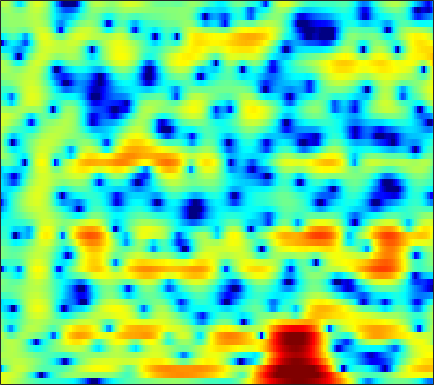

The file beside this chart, header and first rows:
4.024, 3.8349, 3.5452, 3.2103, 2.9424, 2.5503, 2.1332, 1.8002, 1.3401, 0.86124, 0.36097, -0.028843, -0.53303, -1.0235, -1.3821, -1.822, -2.2208, -2.4776, -2.7691, -3.0038, -3.1788, -3.2721, -3.3544, -3.4012
3.876, 3.729, 3.58, 3.449, 3.345, 3.169, 2.922, 2.67, 2.233, 1.657, 0.9085, 0.2208, -0.8994, -2.315, -3.627, -5.831, -8.846, -12.04, -18.85, -20.64, -13.44, -10.18, -7.244, -5.197
-10.07, -5.824, -2.479, -0.368, 0.7426, 1.788, 2.465, 2.781, 2.983, 2.969, 2.766, 2.507, 2.029, 1.442, 0.9487, 0.2412, -0.4498, -0.9153, -1.411, -1.749, -1.959, -2.036, -2.088, -2.131
1.069, 1.154, 1.371, 1.644, 1.85, 2.084, 2.257, 2.334, 2.362, 2.304, 2.161, 2.004, 1.736, 1.417, 1.151, 0.7528, 0.3175, -0.01273, -0.4751, -0.9689, -1.524, -2.001, -2.748, -3.659
1.907, 1.906, 1.925, 1.954, 1.962, 1.941, 1.871, 1.78, 1.608, 1.374, 1.082, 0.8362, 0.4846, 0.1212, -0.1461, -0.4954, -0.808, -1.011, -1.262, -1.473, -1.655, -1.791, -1.984, -2.194
0.7056, 1.164, 1.639, 1.955, 2.084, 2.13, 2.015, 1.828, 1.438, 0.8942, 0.1748, -0.4661, -1.442, -2.488, -3.276, -4.174, -4.671, -4.7, -4.336, -3.678, -2.921, -2.371, -1.674, -1.046
0.8099, 1.373, 1.846, 2.098, 2.175, 2.172, 2.047, 1.877, 1.488, 0.8823, -0.01244, -0.9382, -2.672, -5.108, -7.666, -12.87, -18.84, -14.74, -9.528, -6.511, -4.614, -3.619, -2.618, -1.787
2.532, 1.671, 0.3735, -0.8898, -1.538, -1.675, -1.029, -0.3238, 0.55, 1.198, 1.517, 1.535, 1.31, 0.8877, 0.5094, 0.004841, -0.4262, -0.6754, -0.9412, -1.341, -2.07, -3.015, -5.03, -8.521
0.3928, -1.276, -4.045, -7.51, -9.969, -9.747, -6.591, -4.437, -2.246, -0.6636, 0.4621, 1.103, 1.677, 2, 2.116, 2.13, 2.043, 1.873, 1.53, 1.031, 0.3843, -0.2045, -1.047, -1.796
-0.7102, -1.501, -2.429, -3.137, -3.465, -3.55, -3.247, -2.823, -2.074, -1.248, -0.4591, 0.09821, 0.7783, 1.294, 1.595, 1.869, 1.994, 1.994, 1.888, 1.657, 1.331, 1.038, 0.6209, 0.2195
-2.571, -3.216, -4.079, -4.879, -5.341, -5.591, -5.231, -4.59, -3.397, -2.034, -0.6974, 0.1915, 1.233, 2.081, 2.586, 3.067, 3.337, 3.403, 3.334, 3.077, 2.646, 2.214, 1.48, 0.586
-6.18, -6.409, -7.36, -9.346, -12, -19.88, -22.35, -12.95, -7.21, -3.681, -1.167, 0.2934, 1.795, 2.902, 3.529, 4.12, 4.44, 4.522, 4.421, 4.077, 3.476, 2.852, 1.768, 0.3541
-6.619, -5.972, -5.586, -5.532, -5.572, -5.471, -4.916, -4.164, -2.848, -1.403, -0.06213, 0.8437, 1.883, 2.712, 3.176, 3.602, 3.825, 3.851, 3.695, 3.33, 2.743, 2.154, 1.168, -0.05657
-2.777, -2.654, -2.469, -2.271, -2.096, -1.795, -1.403, -1.049, -0.494, 0.1213, 0.7484, 1.189, 1.728, 2.179, 2.442, 2.681, 2.774, 2.742, 2.555, 2.207, 1.701, 1.216, 0.44, -0.476
-0.4731, -0.6379, -0.7895, -0.8564, -0.8512, -0.7684, -0.608, -0.4301, -0.1267, 0.2293, 0.6523, 0.9716, 1.378, 1.731, 1.948, 2.147, 2.219, 2.179, 2.007, 1.683, 1.215, 0.7712, 0.07547, -0.7286
0.2377, -0.1736, -0.6191, -0.9571, -1.152, -1.338, -1.415, -1.374, -1.159, -0.749, -0.1938, 0.3021, 0.9861, 1.613, 1.999, 2.384, 2.589, 2.617, 2.476, 2.13, 1.587, 1.069, 0.2401, -0.7004
-1.449, -2.012, -2.383, -2.617, -2.882, -3.496, -4.396, -5.147, -5.692, -4.878, -2.997, -1.426, 0.4494, 1.963, 2.848, 3.675, 4.152, 4.29, 4.176, 3.732, 2.956, 2.154, 0.7768, -0.9312
-22.65, -13.21, -7.368, -5.094, -4.479, -4.739, -6.246, -8.341, -11.95, -10.29, -5.319, -2.418, 0.4237, 2.416, 3.506, 4.522, 5.102, 5.267, 5.145, 4.657, 3.765, 2.799, 1.069, -1.293
-3.024, -3.406, -3.331, -3.014, -2.812, -2.684, -2.672, -2.647, -2.45, -1.836, -0.8945, -0.06464, 1.057, 2.071, 2.697, 3.339, 3.713, 3.812, 3.708, 3.304, 2.6, 1.887, 0.6805, -0.7718
0.1046, -0.3497, -0.8029, -1.084, -1.216, -1.297, -1.256, -1.151, -0.9125, -0.5617, -0.06409, 0.3593, 0.9351, 1.522, 1.914, 2.332, 2.616, 2.724, 2.709, 2.466, 2.019, 1.541, 0.7204, -0.3108
0.06028, -0.3375, -0.8056, -1.221, -1.483, -1.746, -1.879, -1.873, -1.678, -1.376, -0.9463, -0.5481, 0.0447, 0.6424, 1.093, 1.661, 2.139, 2.414, 2.621, 2.657, 2.474, 2.187, 1.614, 0.8312
-1.71, -1.846, -2.244, -2.947, -3.616, -4.571, -5.328, -5.543, -5.28, -4.519, -3.709, -3.129, -2.288, -1.37, -0.574, 0.5667, 1.678, 2.409, 3.163, 3.646, 3.799, 3.701, 3.294, 2.569
-3.436, -2.908, -3.123, -4.332, -6.032, -10.03, -18.87, -24.68, -12.92, -9.144, -7.749, -7.77, -8.662, -8.46, -6.37, -2.706, 0.3901, 2.157, 3.909, 5.011, 5.579, 5.667, 5.343, 4.517
-3.661, -3.434, -3.519, -4.061, -4.751, -5.85, -6.838, -7.169, -7.027, -6.755, -6.939, -7.51, -8.848, -9.02, -7.169, -3.672, -0.6625, 1.097, 2.853, 4.01, 4.656, 4.84, 4.701, 4.152
-4.549, -4.359, -4.149, -4.019, -3.974, -3.919, -3.864, -3.772, -3.646, -3.402, -3.167, -2.942, -2.563, -1.97, -1.354, -0.3809, 0.6486, 1.378, 2.193, 2.771, 3.104, 3.188, 3.098, 2.775
-6.399, -5.918, -5.233, -4.537, -4.026, -3.392, -2.789, -2.362, -1.829, -1.315, -0.8121, -0.444, 0.07051, 0.5806, 0.9652, 1.464, 1.905, 2.186, 2.457, 2.594, 2.575, 2.452, 2.158, 1.726
-10.15, -8.921, -7.274, -5.752, -4.724, -3.513, -2.45, -1.751, -0.886, -0.1409, 0.5362, 0.9951, 1.545, 2.026, 2.327, 2.651, 2.869, 2.949, 2.934, 2.769, 2.43, 2.063, 1.413, 0.6137
-15.39, -11.97, -8.834, -6.56, -5.204, -3.678, -2.399, -1.548, -0.5482, 0.3585, 1.155, 1.692, 2.308, 2.816, 3.119, 3.406, 3.551, 3.551, 3.394, 3.03, 2.444, 1.843, 0.795, -0.5638
-9.397, -8.458, -7.129, -5.873, -4.992, -3.895, -2.859, -2.081, -1.099, -0.1313, 0.778, 1.413, 2.179, 2.821, 3.216, 3.603, 3.813, 3.85, 3.716, 3.348, 2.731, 2.076, 0.9139, -0.6722
-6.101, -6.23, -6.311, -6.304, -6.209, -5.915, -5.335, -4.704, -3.59, -2.358, -1.09, -0.1915, 0.9068, 1.849, 2.433, 3.051, 3.468, 3.647, 3.696, 3.537, 3.145, 2.699, 1.903, 0.8748
-6.004, -6.731, -7.88, -9.341, -10.7, -12.57, -13.15, -11.94, -9.213, -6.483, -4.197, -2.738, -1.105, 0.2376, 1.076, 1.988, 2.672, 3.032, 3.319, 3.395, 3.27, 3.063, 2.657, 2.155
-6.845, -7.385, -8.434, -10.12, -12.01, -15.47, -17.75, -15.63, -11.46, -8.344, -5.912, -4.397, -2.608, -1.055, -0.02122, 1.148, 2.075, 2.598, 3.068, 3.262, 3.232, 3.079, 2.743, 2.332
-7.054, -6.002, -5.45, -5.531, -5.841, -6.386, -6.77, -6.95, -6.853, -6.622, -6.092, -5.399, -3.897, -2.012, -0.5844, 1.117, 2.443, 3.178, 3.782, 3.965, 3.735, 3.303, 2.428, 1.301
-1.456, -0.9921, -0.7227, -0.8326, -1.093, -1.674, -2.531, -3.373, -5.105, -7.839, -13.34, -20.27, -10.74, -4.414, -1.414, 1.396, 3.28, 4.217, 4.914, 5.03, 4.506, 3.657, 1.79, -1.315
1.636, 1.081, 0.3353, -0.4428, -1.053, -1.853, -2.677, -3.266, -4.228, -5.168, -5.824, -5.698, -4.43, -2.366, -0.7739, 1.059, 2.478, 3.237, 3.838, 3.965, 3.628, 3.058, 1.863, 0.2561
1.369, 0.2306, -1.409, -3.111, -4.314, -5.513, -5.943, -5.833, -5.218, -4.484, -3.646, -2.935, -1.912, -0.8133, 0.01002, 1.038, 1.916, 2.433, 2.924, 3.152, 3.138, 2.97, 2.55, 1.983
0.666, -0.9149, -3.574, -7.241, -11.25, -20.74, -17.01, -11.83, -7.992, -5.601, -3.925, -2.948, -1.814, -0.8389, -0.1788, 0.6202, 1.313, 1.76, 2.252, 2.613, 2.818, 2.876, 2.847, 2.688
1.156, -0.0636, -1.952, -4.07, -5.656, -7.231, -7.477, -6.899, -5.75, -4.647, -3.743, -3.172, -2.526, -1.927, -1.473, -0.8415, -0.1902, 0.3067, 0.9191, 1.459, 1.891, 2.139, 2.372, 2.486
2.46, 1.805, 0.8693, -0.08297, -0.7422, -1.496, -2.067, -2.4, -2.725, -3.08, -3.493, -3.838, -4.317, -4.591, -4.513, -3.936, -2.95, -2.12, -1.059, -0.1554, 0.5748, 1.005, 1.428, 1.735
3.475, 3.185, 2.732, 2.216, 1.806, 1.234, 0.6199, 0.08601, -0.7406, -1.84, -3.369, -4.938, -7.954, -12.48, -15.25, -11.4, -7.005, -4.774, -2.714, -1.387, -0.5546, -0.1499, 0.1845, 0.4262
3.357, 3.309, 3.145, 2.897, 2.668, 2.326, 1.934, 1.598, 0.992, 0.1768, -0.977, -2.132, -4.028, -5.967, -6.672, -5.807, -3.997, -2.788, -1.668, -1.167, -1.222, -1.574, -2.305, -3.008
1.381, 1.405, 1.231, 0.9538, 0.7742, 0.6853, 0.82, 1.043, 1.344, 1.566, 1.628, 1.553, 1.375, 1.188, 1.107, 1.096, 1.117, 1.067, 0.7713, 0.07222, -1.229, -2.777, -6.034, -12.39
-1.992, -2.269, -3.299, -5.07, -6.599, -7.312, -5.309, -3.304, -0.9623, 0.7364, 1.928, 2.568, 3.134, 3.452, 3.556, 3.536, 3.327, 3.032, 2.418, 1.518, 0.2987, -0.8416, -2.548, -4.128
-3.838, -4.136, -5.303, -7.552, -9.924, -11.44, -7.977, -4.983, -2.002, 0.144, 1.653, 2.474, 3.243, 3.703, 3.872, 3.888, 3.685, 3.392, 2.824, 2.06, 1.128, 0.3626, -0.6963, -1.712
-2.953, -2.772, -2.749, -2.837, -2.82, -2.502, -1.768, -1.032, 0.07645, 1.131, 2.04, 2.583, 3.124, 3.444, 3.545, 3.493, 3.232, 2.905, 2.301, 1.515, 0.5639, -0.2345, -1.419, -2.707
-1.228, -0.9293, -0.6251, -0.365, -0.1665, 0.141, 0.5313, 0.8658, 1.361, 1.851, 2.304, 2.6, 2.893, 3.047, 3.058, 2.915, 2.572, 2.18, 1.465, 0.5319, -0.6137, -1.621, -3.129, -4.802
0.4399, 0.5985, 0.7466, 0.8503, 0.9119, 1.003, 1.124, 1.266, 1.486, 1.767, 2.062, 2.279, 2.522, 2.675, 2.7, 2.581, 2.258, 1.854, 1.079, 0.002462, -1.409, -2.707, -4.738, -7.088
1.853, 1.758, 1.552, 1.263, 1.014, 0.6793, 0.3967, 0.2689, 0.2782, 0.5255, 0.971, 1.367, 1.913, 2.38, 2.631, 2.789, 2.703, 2.451, 1.831, 0.8372, -0.605, -2.041, -4.586, -8.187
2.145, 1.765, 1.124, 0.2789, -0.4967, -1.736, -3.117, -4.096, -4.717, -4.142, -2.666, -1.416, 0.1269, 1.386, 2.135, 2.862, 3.268, 3.362, 3.203, 2.702, 1.834, 0.9312, -0.5975, -2.44
-0.4719, -0.9891, -1.805, -2.855, -3.943, -6.015, -9.257, -13.51, -29.57, -15.59, -8.994, -6.095, -3.357, -1.313, -0.08577, 1.218, 2.186, 2.696, 3.105, 3.221, 3.075, 2.82, 2.324, 1.736
-5.736, -5.984, -5.986, -6.014, -6.26, -6.993, -8.073, -8.981, -9.748, -9.658, -8.687, -7.676, -6.022, -4.162, -2.759, -1.009, 0.4752, 1.377, 2.276, 2.856, 3.158, 3.237, 3.182, 3.011
-22.28, -15.16, -9.706, -7.16, -6.154, -5.613, -5.779, -6.184, -7.192, -8.749, -11.03, -12.73, -12.07, -8.09, -5.244, -2.243, -0.0251, 1.229, 2.44, 3.217, 3.626, 3.731, 3.668, 3.43
-5.875, -5.536, -4.372, -3.201, -2.577, -2.154, -2.226, -2.593, -3.582, -5.19, -7.5, -9.166, -8.827, -5.551, -3.08, -0.4415, 1.486, 2.534, 3.498, 4.019, 4.142, 3.989, 3.487, 2.668
-0.6317, -0.5613, -0.3508, -0.08596, 0.07771, 0.191, 0.1728, 0.02262, -0.271, -0.617, -0.8751, -0.8988, -0.5916, 0.1041, 0.7668, 1.672, 2.443, 2.87, 3.19, 3.179, 2.814, 2.292, 1.2, -0.4196
-0.02363, 0.1659, 0.3904, 0.5641, 0.66, 0.7351, 0.7567, 0.7504, 0.7396, 0.7472, 0.8202, 0.9243, 1.152, 1.444, 1.686, 1.975, 2.168, 2.213, 2.087, 1.711, 1.046, 0.3393, -0.9034, -2.511
-0.1012, 0.2576, 0.5834, 0.7573, 0.8101, 0.8074, 0.746, 0.7218, 0.7142, 0.7878, 0.9538, 1.137, 1.427, 1.719, 1.912, 2.092, 2.139, 2.059, 1.769, 1.256, 0.4958, -0.2475, -1.424, -2.799
0.5087, 0.9207, 1.175, 1.147, 0.9677, 0.5727, 0.09249, -0.2556, -0.5578, -0.5349, -0.1593, 0.3027, 1.007, 1.696, 2.123, 2.53, 2.705, 2.667, 2.387, 1.829, 0.9897, 0.1845, -1.132, -2.698
2.161, 2.342, 2.232, 1.719, 1.058, -0.2265, -1.991, -3.662, -5.857, -6.395, -4.461, -2.577, -0.3686, 1.323, 2.266, 3.128, 3.58, 3.671, 3.47, 2.9, 1.969, 1.039, -0.5552, -2.55
